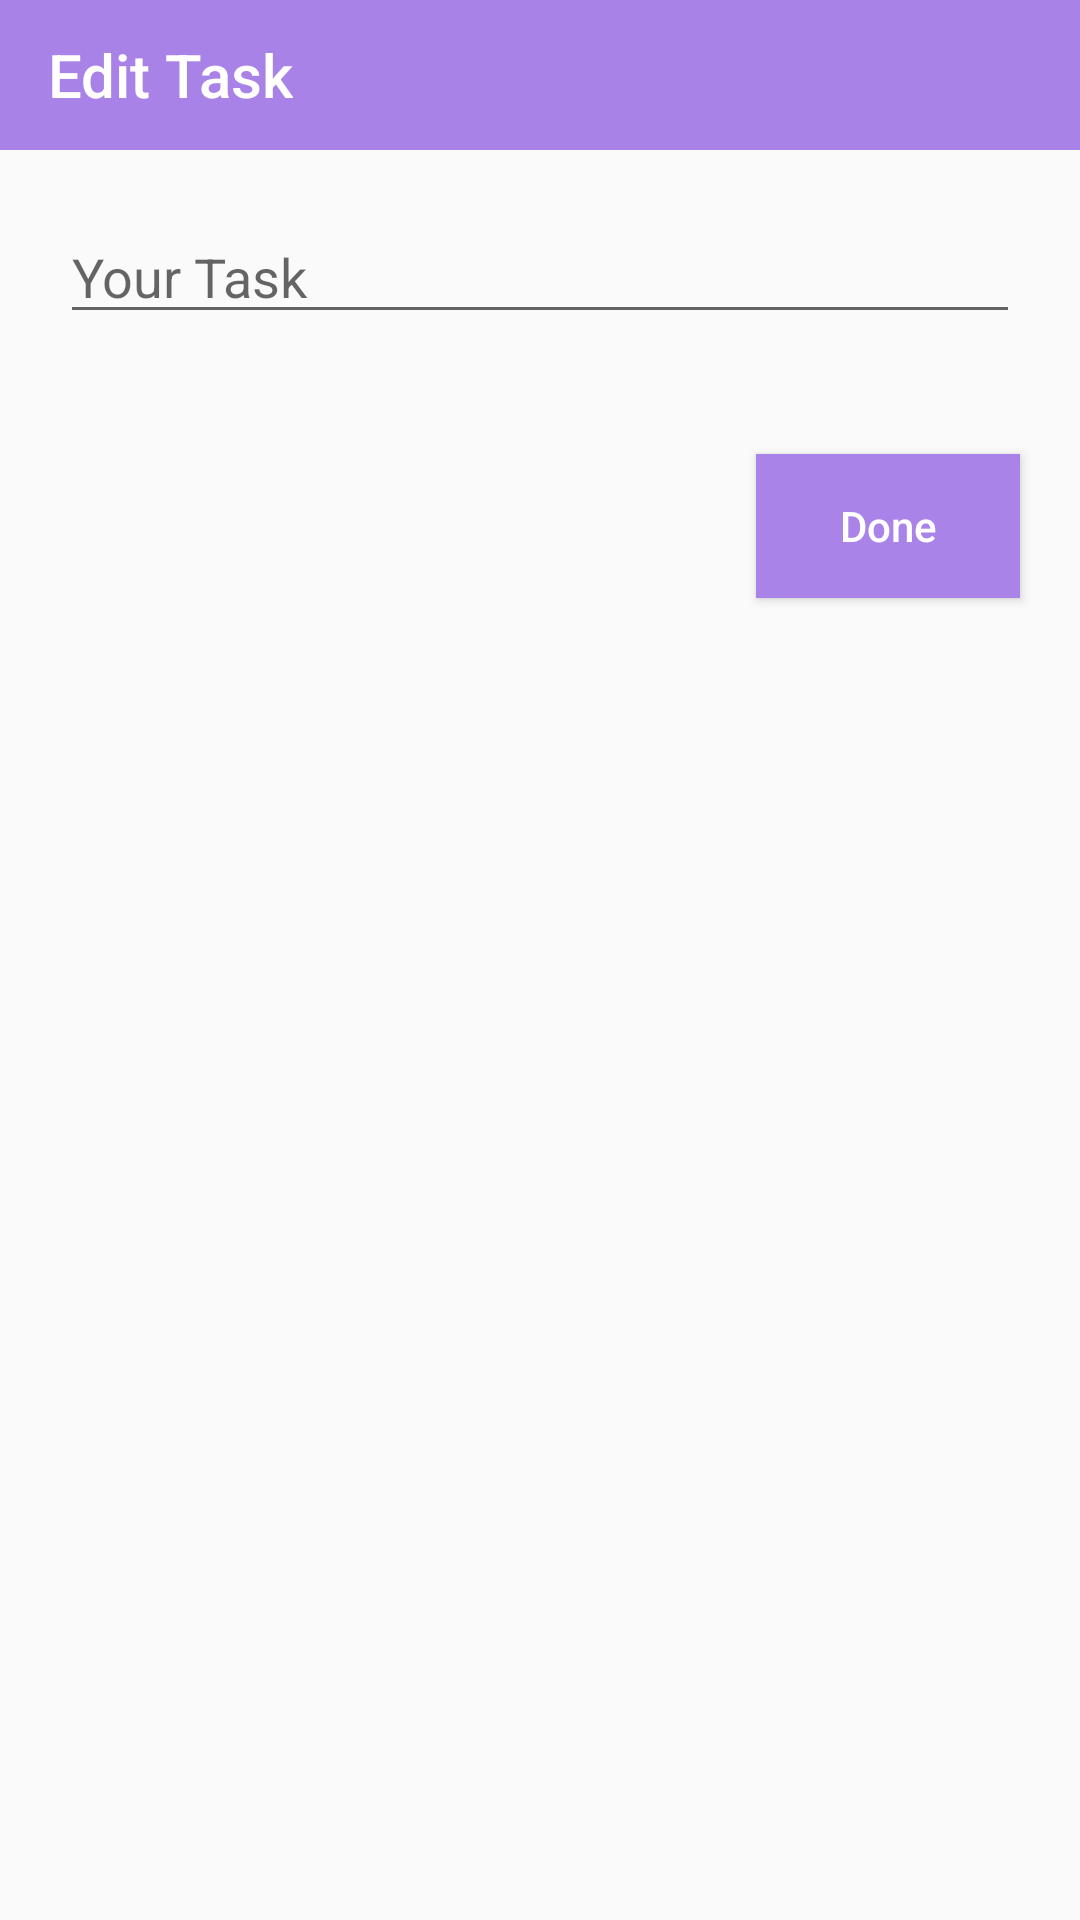

Layout XML and referenced resources for this Android screen:
<!-- AndroidManifest.xml: application theme Theme.Goalphatask -->
<!-- res/layout/edit_task.xml -->
<?xml version="1.0" encoding="utf-8"?>
<RelativeLayout xmlns:android="http://schemas.android.com/apk/res/android"
    android:layout_width="match_parent"
    android:layout_height="match_parent"
    xmlns:app="http://schemas.android.com/apk/res-auto">

    <androidx.appcompat.widget.Toolbar
        android:id="@+id/toolbar"
        android:layout_width="match_parent"
        android:layout_height="50dp"
        android:background="#A982E7"
        app:title="@string/edit_task"
        app:titleTextColor="@android:color/white"
        />

    <EditText
        android:id="@+id/edit_task"
        android:layout_width="match_parent"
        android:layout_height="wrap_content"
        android:layout_below="@+id/toolbar"
        android:layout_marginStart="20dp"
        android:layout_marginTop="20dp"
        android:layout_marginEnd="20dp"
        android:layout_marginBottom="20dp"
        android:hint="@string/your_task"
        android:textColor="@color/black" />

    <Button
        android:id="@+id/done_button"
        android:layout_width="wrap_content"
        android:layout_height="wrap_content"
        android:layout_below="@id/edit_task"
        android:background="@color/purple"
        android:text="@string/done"
        android:textAllCaps="false"
        android:textColor="@color/white"
        android:layout_margin="20dp"
        android:layout_alignParentEnd="true"/>

</RelativeLayout>
<!-- resources referenced by this layout -->
<resources>
  <color name="black">#FF000000</color>
  <color name="purple">#AA83E8</color>
  <color name="white">#FFFFFFFF</color>
  <string name="done">Done</string>
  <string name="edit_task">Edit Task</string>
  <string name="your_task">Your Task</string>
  <style name="Theme.Goalphatask" parent="Base.Theme.Goalphatask" />
  <style name="Base.Theme.Goalphatask" parent="Theme.AppCompat.Light.NoActionBar">
          <item name="colorPrimaryDark">@color/dark_purple</item>
          <item name="colorPrimary">@color/purple</item>
          <item name="colorAccent">@color/purple</item>
      </style>
  <color name="dark_purple">#8351D2</color>
</resources>
